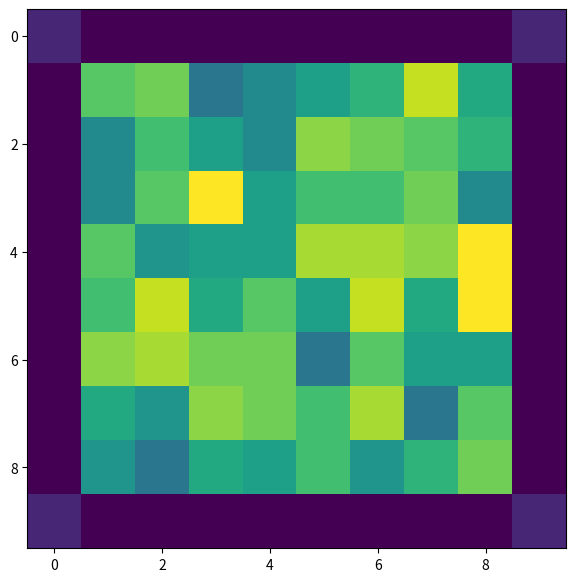

Generate this figure with matplotlib: (Note: this script raises an exception after producing the figure.)
#borrowed BC setting from Refreshed-1.py, now start again#scratch
#lets see how far you can carry this reshaped list thing without going matrix

import numpy as np
import matplotlib.pyplot as plt
from pylab import rcParams
from numpy import random
from scipy import ndimage
rcParams['figure.figsize'] = 7,7

#Diagnostic Tools
def draw():
    return test.reshape(slen,slen)
def draw2():
    return np.array(np.arange(0,size)).reshape(slen,slen)
def draw3(mat):
    m = np.matrix(mat.reshape(slen,slen))
    plt.imshow(m,interpolation='nearest')
def sumch():
    mat = np.matrix(rhog.reshape(slen,slen))
    return np.sum(mat[1:(slen-1),1:(slen-1)])
def drawtrons():
    plt.plot(posx,posy,marker='.',linewidth = 0,ms=50,alpha=-0.9)
    plt.xlim(0,blen)
    plt.ylim(0,blen)
    plt.show()

#Parameters
blen = 100.0 #size of box
slen = 10 #set number grid points along length of box (2 on either end are mirrored)
size = slen**2 #area of box, with mirrored top and bottom
Ng = (slen-2)**2 #number of grid points
clen = blen/(slen-2) # size of cell
#rhog = np.array(np.arange(0,size),dtype='float64') #the grid #diagnostic version
rhog = np.zeros(size,dtype='float64') #the grid for rho


DT = 0.2 #time step
Np = 1000 #number of particles

#Setting Up Corners of rho grid, not nescessary but good for debugging
rhog[0] = 99
rhog[slen-1] = 99
rhog[size - slen] = 99
rhog[size-1] = 99

#Mirrors elements of the grid to effectively apply periodic boundary conditions
def applyBC(mat):
    #setting top and bottom
    mat[1:slen-1] = mat[size - 2*slen+1:size - slen -1]
    mat[size - slen + 1:size-1] = mat[slen+1:2*slen-1]
    #setting sides
    for i in np.arange(1,slen-1):
        mat[slen*i] = mat[slen*(i+1)-2]
    for i in np.arange(1,slen-1):
        mat[slen*(i+1)-1] = mat[slen*i+1]
    
#Initialization:
posx = np.random.rand(Np)*blen #x coordinate of particles
posy = np.random.rand(Np)*blen #y coordinate of particles

#posy = 60*np.ones(Np)
#posx = 80*np.ones(Np)

#drawtrons()

def distrho():
    xinter = np.floor((posx/blen)*(slen-2))
    winter = np.floor(((blen - posy)/blen)*(slen-2)) #careful, flipped so showell
    axter = (slen + 1 + xinter+slen*winter).astype('int')
    for c in axter:
        rhog[c] = rhog[c]+40
    
print(distrho())

draw3(rhog)
plt.show()
drawtrons()

#Pot solve

phig = np.array(np.arange(0,size),dtype='float64')
rhocoeff = np.fft.fft2(rhog.reshape(slen,slen)[1:(slen-1),1:(slen-1)])
phicoeff = np.zeros([size-2,size-2],'float64')

Ex = np.zeros([slen-2,slen-2])
Ey =  np.zeros([slen-2,slen-2])

for i in xrange(slen-2):
    for j in xrange(slen-2):
        phicoeff[i][j] = rhocoeff[i][j]/((i**2+j**2)*np.pi**2)

phi = np.real(np.fft.ifft2(phicoeff[1:(slen-1),1:(slen-1)]))

me = np.matrix(phi)
plt.imshow(me,interpolation='nearest')

phigs = np.zeros([slen,slen])
phigs[1:(slen-1),1:(slen-1)] = phi
phigf = phigs.flatten()
applyBC(phigf)

u = np.matrix(phigf.reshape(10,10))
plt.imshow(u,interpolation='nearest')


up = phigf.reshape(10,10)

for i in np.arange(1,slen-1):
    for j in np.arange(1,slen-1):
        Ex[i-1][j-1] = (up[i-1][j]-up[i+1][j])/(2*clen)
        Ey[i-1][j-1] = (up[i][j-1]-up[i][j+1])/(2*clen)

q = 1

#for i in np.arange(Np)
#Fx = Ex[np.floor((posx/blen)*(slen-2))]]*q
#Fy = Ey[posy[np.floor((posy/blen)*(slen-2))]]*q

vx = np.zeros(Np)
vy = np.zeros(Np)

vx = Fx*DT+vx
vy = Fy*DT+vy

posx = posx + vx*DT
posy = posy + vy*DY

        
#initialize
#distrho()
#applyBC
#solve V
#solve E
#solve F
#move particles (posx,posy update)
#repeat

# 4*v[i][j] - v[i+1][j] - v[i-1][j] - v[i][j+1] - v[i][j-1]  == (-1*clen**2)*rho[i][j]
# v[i][j] = (1/4)*(v[i+1][j] + v[i-1][j] + v[i][j+1] + v[i][j-1] + (-1*clen**2)*rho[i][j])








    